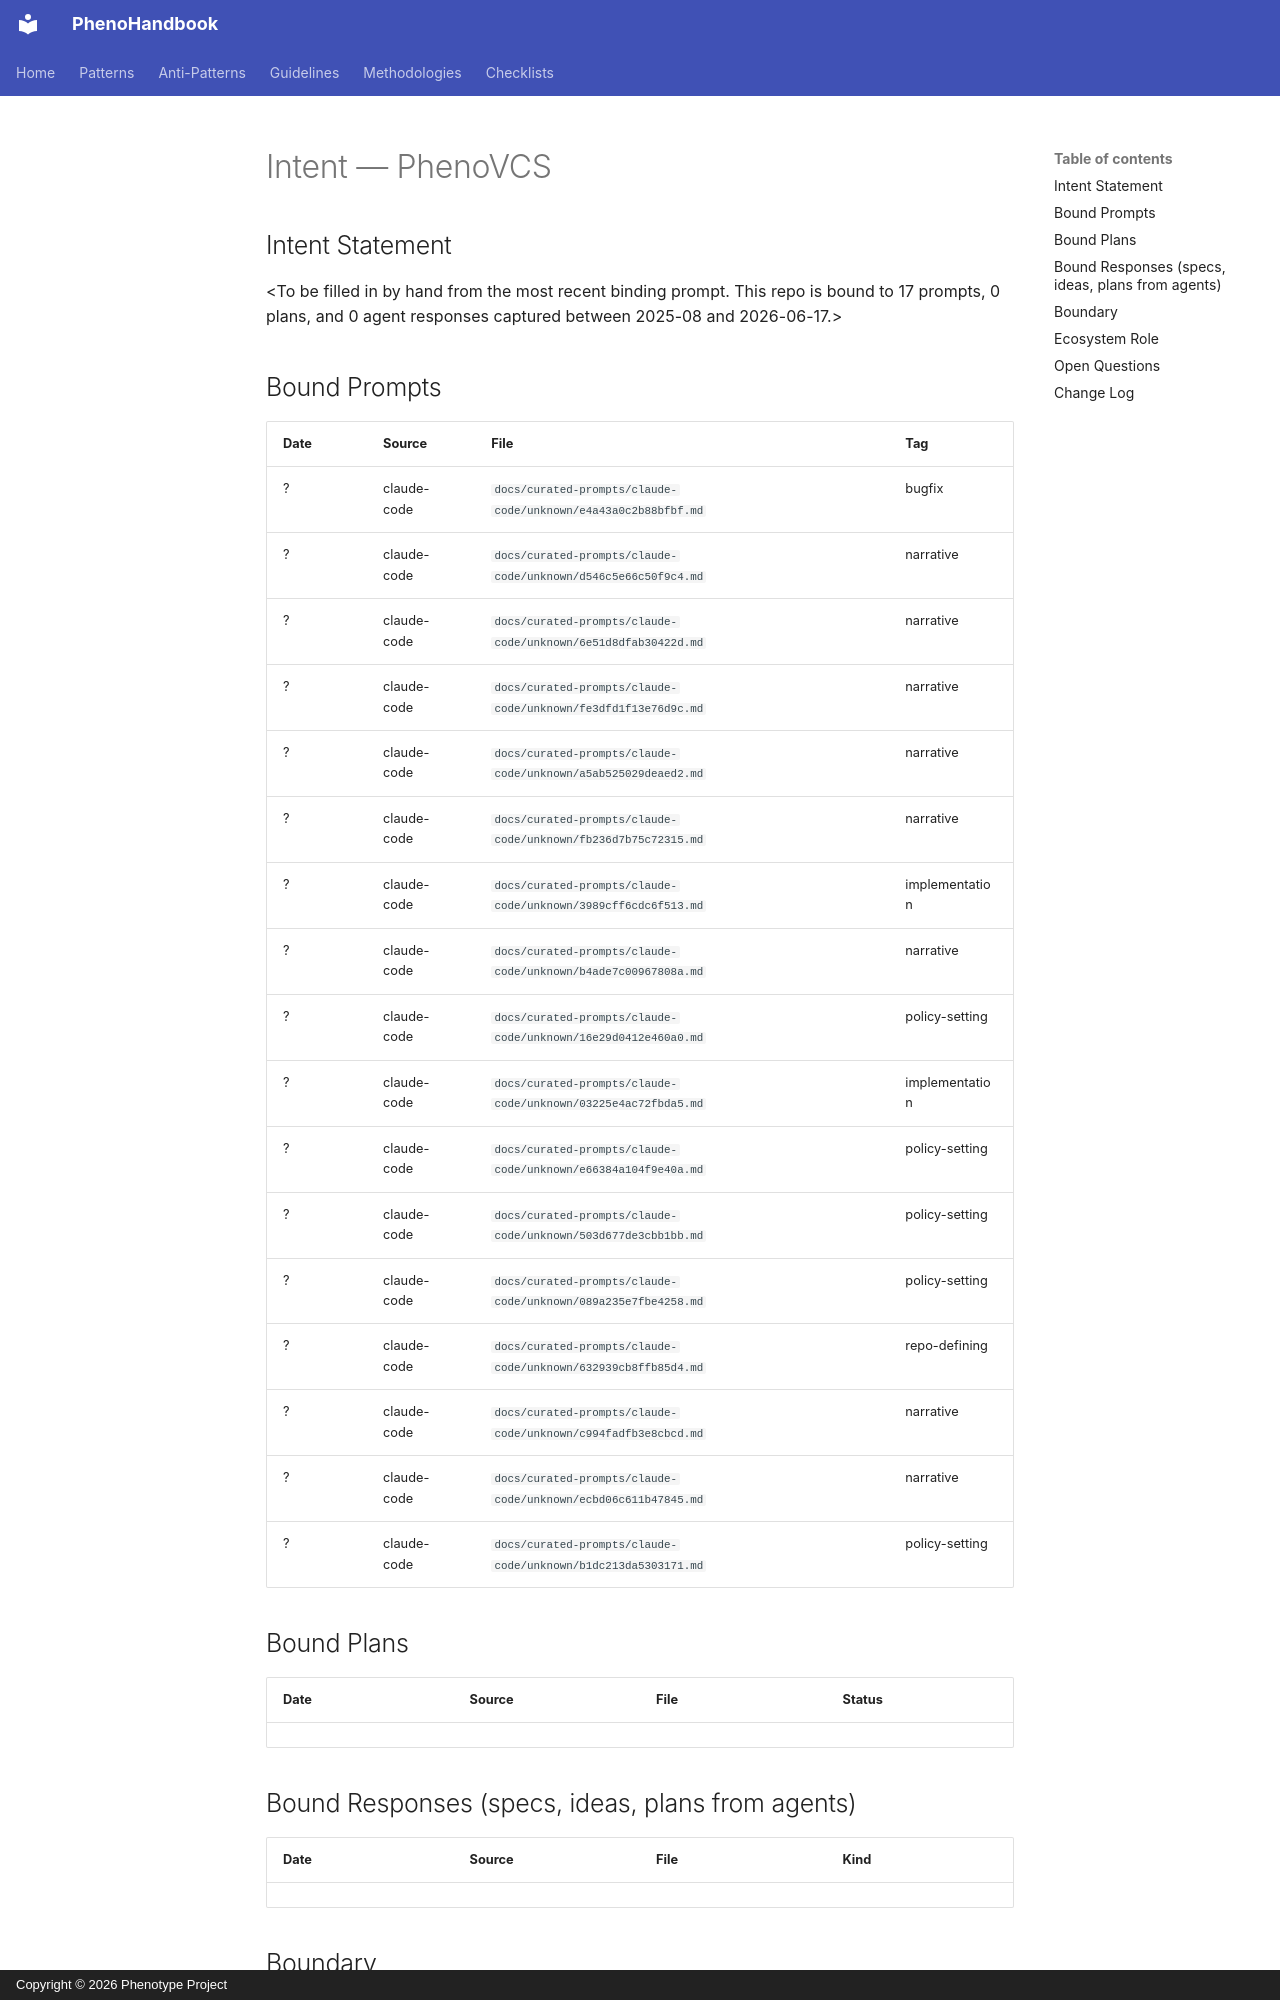

repository: KooshaPari/PhenoShared · page: intent/PhenoVCS/index.html · generator: mkdocs · copyright: Copyright © 2026 Phenotype Project

---
repo: "PhenoVCS"
aliases: []
role: unknown
status: active
last_verified: 2026-06-17
bound_prompts: 17
bound_plans: 0
bound_responses: 0
device: macbook
---

# Intent — PhenoVCS

## Intent Statement

&lt;To be filled in by hand from the most recent binding prompt. This repo is bound to 17 prompts, 0 plans, and 0 agent responses captured between 2025-08 and 2026-06-17.>

## Bound Prompts

| Date | Source | File | Tag |
| ---- | ------ | ---- | --- |
| ? | claude-code | `docs/curated-prompts/claude-code/unknown/e4a43a0c2b88bfbf.md` | bugfix |
| ? | claude-code | `docs/curated-prompts/claude-code/unknown/d546c5e66c50f9c4.md` | narrative |
| ? | claude-code | `docs/curated-prompts/claude-code/unknown/6e51d8dfab30422d.md` | narrative |
| ? | claude-code | `docs/curated-prompts/claude-code/unknown/fe3dfd1f13e76d9c.md` | narrative |
| ? | claude-code | `docs/curated-prompts/claude-code/unknown/a5ab525029deaed2.md` | narrative |
| ? | claude-code | `docs/curated-prompts/claude-code/unknown/fb236d7b75c72315.md` | narrative |
| ? | claude-code | `docs/curated-prompts/claude-code/unknown/3989cff6cdc6f513.md` | implementation |
| ? | claude-code | `docs/curated-prompts/claude-code/unknown/b4ade7c00967808a.md` | narrative |
| ? | claude-code | `docs/curated-prompts/claude-code/unknown/16e29d0412e460a0.md` | policy-setting |
| ? | claude-code | `docs/curated-prompts/claude-code/unknown/03225e4ac72fbda5.md` | implementation |
| ? | claude-code | `docs/curated-prompts/claude-code/unknown/e66384a104f9e40a.md` | policy-setting |
| ? | claude-code | `docs/curated-prompts/claude-code/unknown/503d677de3cbb1bb.md` | policy-setting |
| ? | claude-code | `docs/curated-prompts/claude-code/unknown/089a235e7fbe4258.md` | policy-setting |
| ? | claude-code | `docs/curated-prompts/claude-code/unknown/632939cb8ffb85d4.md` | repo-defining |
| ? | claude-code | `docs/curated-prompts/claude-code/unknown/c994fadfb3e8cbcd.md` | narrative |
| ? | claude-code | `docs/curated-prompts/claude-code/unknown/ecbd06c611b47845.md` | narrative |
| ? | claude-code | `docs/curated-prompts/claude-code/unknown/b1dc213da5303171.md` | policy-setting |
